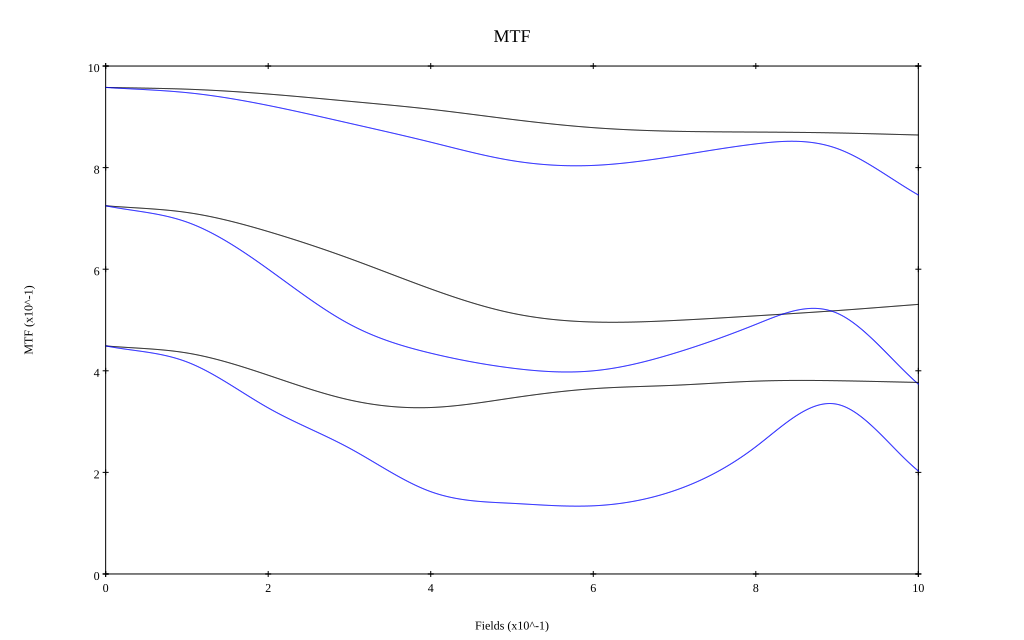

Source data for this figure (header and first rows):
, 0, 0.1, 0.2, 0.3, 0.4, 0.5, 0.6, 0.7, 0.8, 0.9, 1
10 sag, 0.958, 0.954, 0.945, 0.931, 0.915, 0.895, 0.879, 0.872, 0.87, 0.868, 0.864
10 tan, 0.958, 0.948, 0.922, 0.887, 0.85, 0.814, 0.804, 0.823, 0.847, 0.838, 0.746
30 sag, 0.725, 0.712, 0.674, 0.621, 0.561, 0.513, 0.496, 0.499, 0.508, 0.519, 0.531
30 tan, 0.725, 0.693, 0.6, 0.492, 0.435, 0.405, 0.4, 0.435, 0.491, 0.513, 0.374
50 sag, 0.449, 0.435, 0.391, 0.343, 0.328, 0.347, 0.365, 0.371, 0.38, 0.38, 0.377
50 tan, 0.449, 0.417, 0.327, 0.248, 0.162, 0.139, 0.134, 0.164, 0.251, 0.334, 0.203
